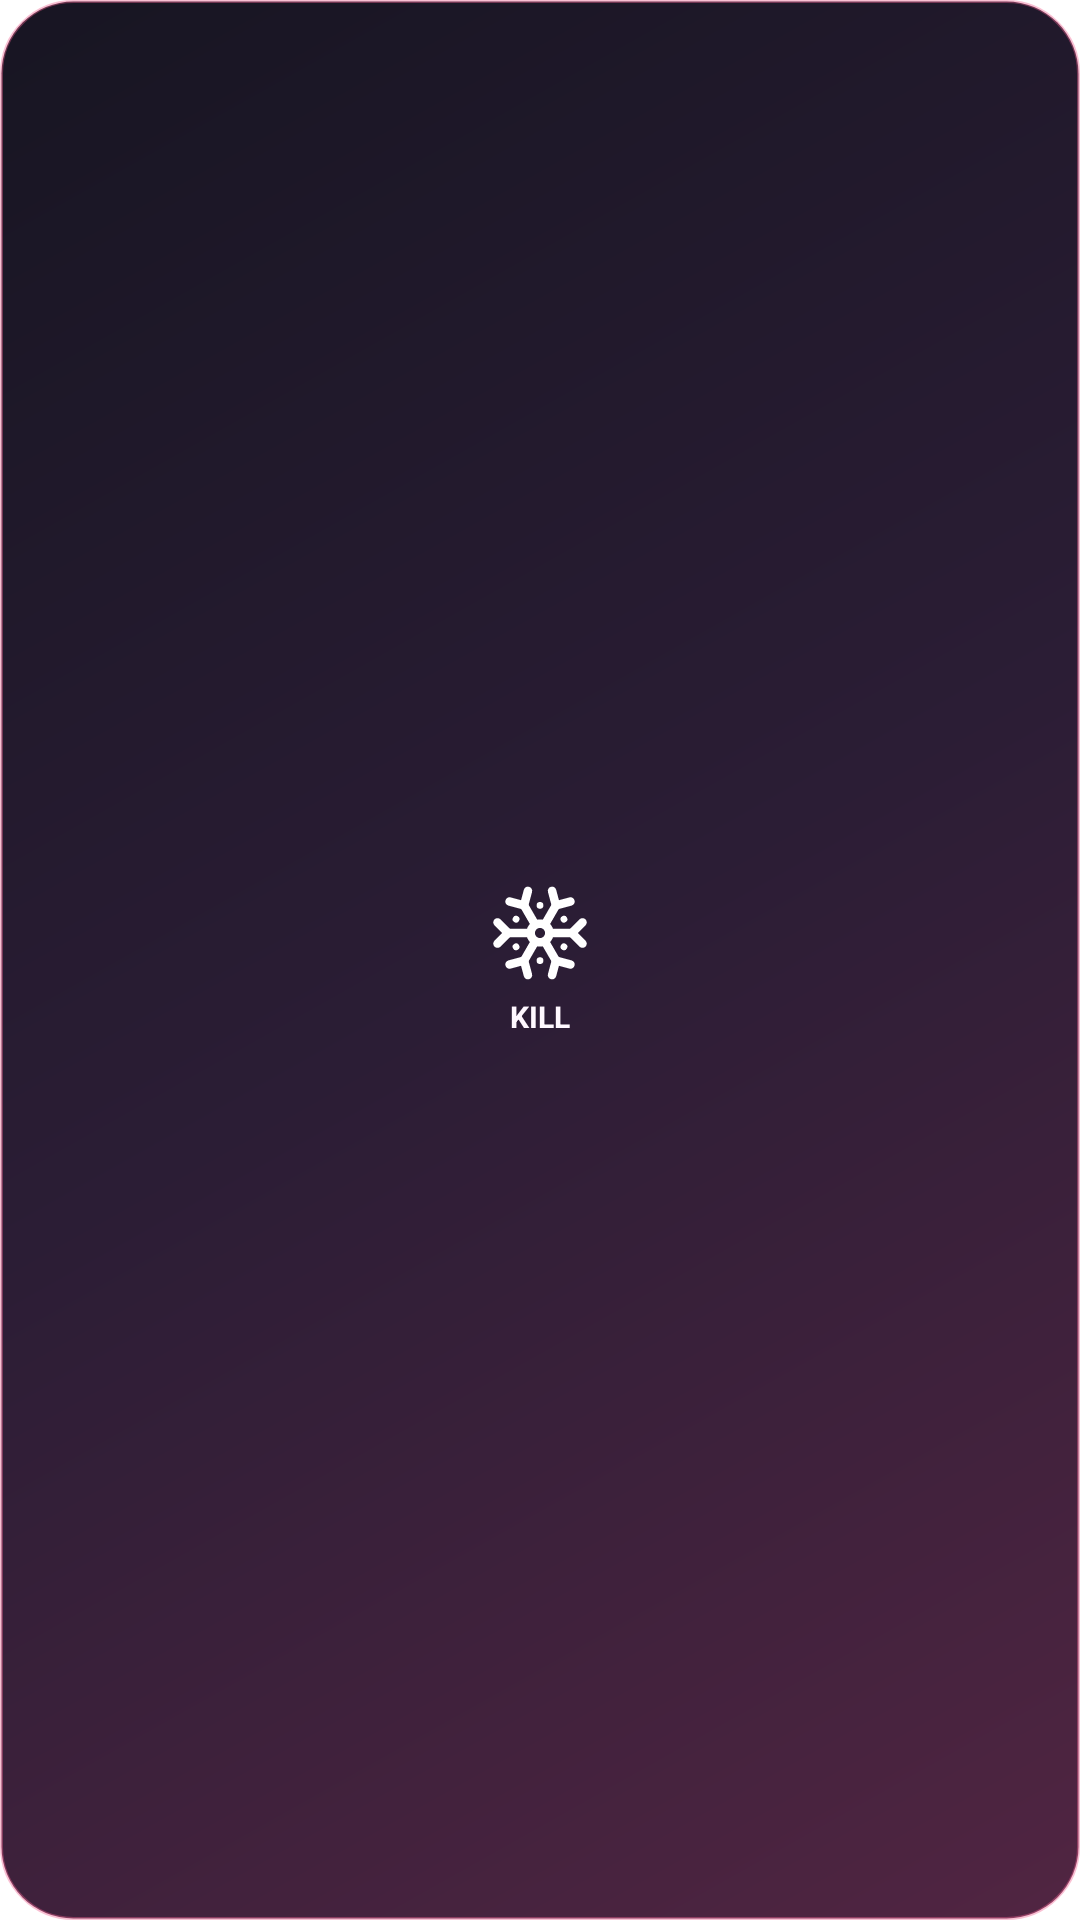

This screen was rendered from an Android layout file. Write that file and the resources it references.
<!-- AndroidManifest.xml: application theme Theme.KillMyApps -->
<!-- res/layout/widget_kill_1x1.xml -->
<?xml version="1.0" encoding="utf-8"?>
<FrameLayout xmlns:android="http://schemas.android.com/apk/res/android"
    android:id="@+id/widget_container"
    android:layout_width="match_parent"
    android:layout_height="match_parent"
    android:background="@drawable/bg_widget_kill"
    android:clickable="true"
    android:focusable="true"
    android:padding="2dp">

    <LinearLayout
        android:layout_width="match_parent"
        android:layout_height="match_parent"
        android:gravity="center"
        android:orientation="vertical">

        <FrameLayout
            android:layout_width="34dp"
            android:layout_height="34dp">

            <ImageView
                android:id="@+id/widget_icon_idle"
                android:layout_width="34dp"
                android:layout_height="34dp"
                android:src="@drawable/ic_snow" />

            <ImageView
                android:id="@+id/widget_icon_success"
                android:layout_width="34dp"
                android:layout_height="34dp"
                android:src="@drawable/ic_success"
                android:visibility="gone" />

            <ImageView
                android:id="@+id/widget_icon_fail"
                android:layout_width="34dp"
                android:layout_height="34dp"
                android:src="@drawable/ic_fail"
                android:visibility="gone" />

            <ProgressBar
                android:id="@+id/widget_progress"
                style="?android:attr/progressBarStyleSmall"
                android:layout_width="34dp"
                android:layout_height="34dp"
                android:layout_gravity="center"
                android:indeterminate="true"
                android:indeterminateTint="@color/widget_text"
                android:visibility="gone" />
        </FrameLayout>

        <TextView
            android:id="@+id/widget_status"
            android:layout_width="match_parent"
            android:layout_height="wrap_content"
            android:layout_marginTop="4dp"
            android:ellipsize="end"
            android:gravity="center"
            android:maxLines="1"
            android:text="KILL"
            android:textColor="@color/widget_text"
            android:textSize="10sp"
            android:textStyle="bold" />
    </LinearLayout>
</FrameLayout>
<!-- resources referenced by this layout -->
<resources>
  <color name="widget_text">#FFF8FF</color>
  <!-- drawable bg_widget_kill (drawable) -->
  <shape xmlns:android="http://schemas.android.com/apk/res/android"
      android:shape="rectangle">
      <corners android:radius="24dp" />
      <gradient
          android:angle="135"
          android:centerColor="#2B1D35"
          android:endColor="#171522"
          android:startColor="#512542" />
      <stroke
          android:width="1dp"
          android:color="#66F06292" />
  </shape>
  <!-- drawable ic_fail (drawable) -->
  <vector xmlns:android="http://schemas.android.com/apk/res/android"
      android:width="24dp"
      android:height="24dp"
      android:viewportWidth="24"
      android:viewportHeight="24">
      <path
          android:fillColor="#FFFFFF"
          android:pathData="M13 2.03V4.05C17.39 4.59 20.5 8.58 19.96 12.97C19.5 16.61 16.64 19.5 13 19.93V21.93C18.5 21.38 22.5 16.5 21.95 11C21.5 6.25 17.73 2.5 13 2.03M11 2.06C9.05 2.25 7.19 3 5.67 4.26L7.1 5.74C8.22 4.84 9.57 4.26 11 4.06V2.06M4.26 5.67C3 7.19 2.25 9.04 2.05 11H4.05C4.24 9.58 4.8 8.23 5.69 7.1L4.26 5.67M2.06 13C2.26 14.96 3.03 16.81 4.27 18.33L5.69 16.9C4.81 15.77 4.24 14.42 4.06 13H2.06M7.1 18.37L5.67 19.74C7.18 21 9.04 21.79 11 22V20C9.58 19.82 8.23 19.25 7.1 18.37M14.59 8L12 10.59L9.41 8L8 9.41L10.59 12L8 14.59L9.41 16L12 13.41L14.59 16L16 14.59L13.41 12L16 9.41L14.59 8Z" />
  </vector>
  <!-- drawable ic_snow: vector/xml drawable (drawable, 5128 chars, omitted) -->
  <!-- drawable ic_success (drawable) -->
  <vector xmlns:android="http://schemas.android.com/apk/res/android"
      android:width="24dp"
      android:height="24dp"
      android:viewportWidth="24"
      android:viewportHeight="24">
      <path
          android:fillColor="#FFFFFF"
          android:pathData="M13,2.03V2.05L13,4.05C17.39,4.59 20.5,8.58 19.96,12.97C19.5,16.61 16.64,19.5 13,19.93V21.93C18.5,21.38 22.5,16.5 21.95,11C21.5,6.25 17.73,2.5 13,2.03M11,2.06C9.05,2.25 7.19,3 5.67,4.26L7.1,5.74C8.22,4.84 9.57,4.26 11,4.06V2.06M4.26,5.67C3,7.19 2.25,9.04 2.05,11H4.05C4.24,9.58 4.8,8.23 5.69,7.1L4.26,5.67M15.5,8.5L10.62,13.38L8.5,11.26L7.44,12.32L10.62,15.5L16.56,9.56L15.5,8.5M2.06,13C2.26,14.96 3.03,16.81 4.27,18.33L5.69,16.9C4.81,15.77 4.24,14.42 4.06,13H2.06M7.1,18.37L5.67,19.74C7.18,21 9.04,21.79 11,22V20C9.58,19.82 8.23,19.25 7.1,18.37Z" />
  </vector>
  <style name="Theme.KillMyApps" parent="Theme.MaterialComponents.DayNight.NoActionBar">
          
          <item name="colorPrimary">@color/purple_400</item>
          <item name="colorPrimaryVariant">@color/purple_700</item>
          <item name="colorOnPrimary">@color/white</item>
          
          <item name="colorSecondary">@color/purple_400</item>
          <item name="colorSecondaryVariant">@color/purple_400</item>
          <item name="colorOnSecondary">@color/white</item>
          
          <item name="android:statusBarColor">@color/purple_700</item>
          
          <item name="windowActionBar">false</item>
          <item name="windowNoTitle">true</item>
          <item name="android:windowLightStatusBar">false</item>
          <item name="android:enforceStatusBarContrast" tools:targetApi="29">false</item>
      </style>
  <color name="purple_400">#EC407A</color>
  <color name="purple_700">#C2185B</color>
  <color name="white">#FFFFFFFF</color>
</resources>
